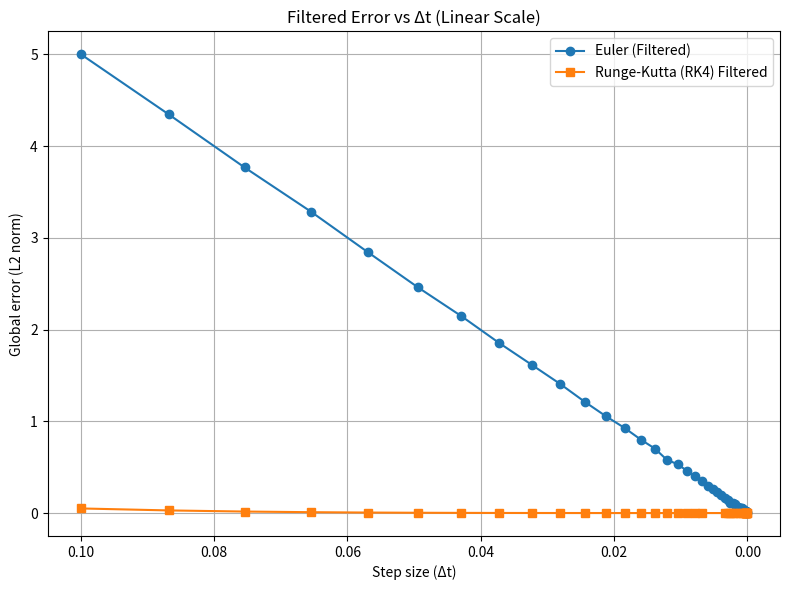
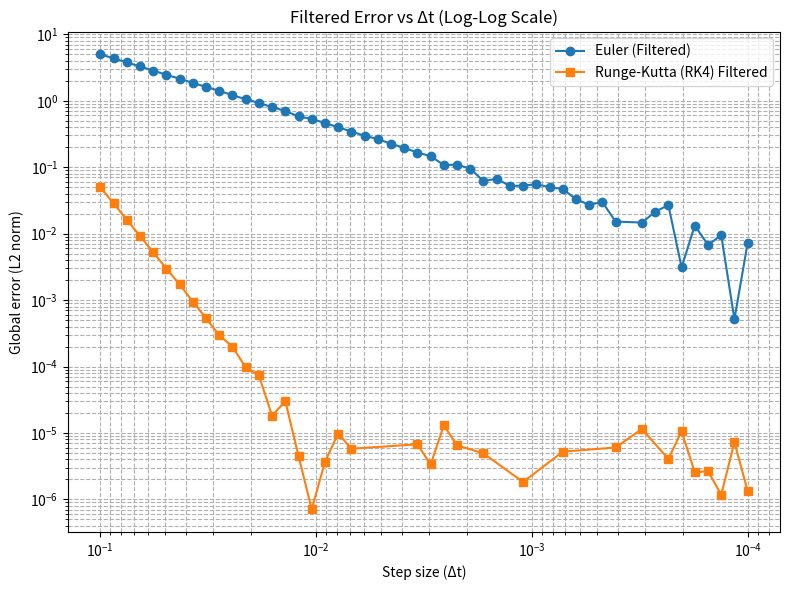
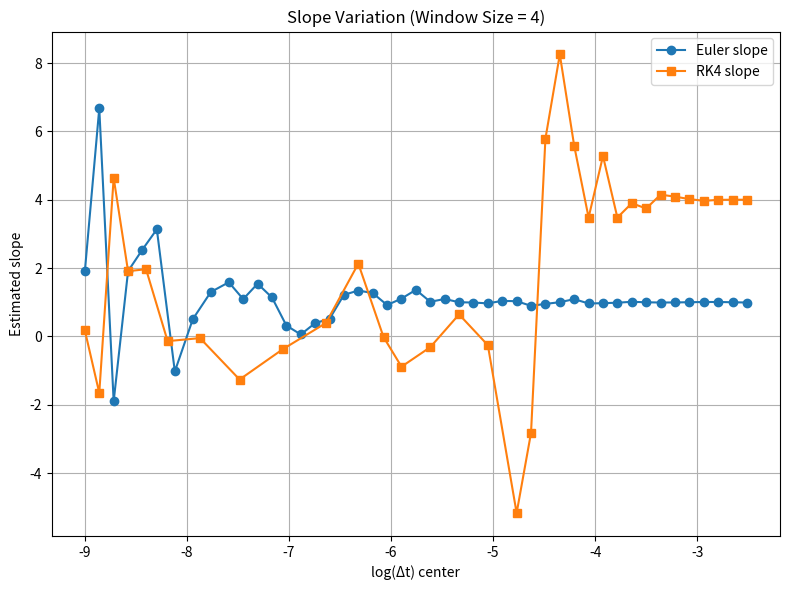

Python code for these plots, in order:
import numpy as np
import matplotlib.pyplot as plt
from scipy.stats import linregress

# Simulated step sizes and errors
step_sizes = np.logspace(-4, -1, num=50)[::-1]
euler_errors = step_sizes * 50 + np.random.normal(0, 0.01, size=len(step_sizes))
rk4_errors = step_sizes**4 * 500 + np.random.normal(0, 1e-5, size=len(step_sizes))

# === FILTERING ===

# Euler: remove NaNs and non-positive values
valid_euler_indices = ~np.isnan(euler_errors) & (euler_errors > 0)
euler_errors_filtered = euler_errors[valid_euler_indices]
step_sizes_euler_filtered = step_sizes[valid_euler_indices]

# RK4: remove NaNs and non-positive values
valid_rk4_indices = ~np.isnan(rk4_errors) & (rk4_errors > 0)
rk4_errors_filtered = rk4_errors[valid_rk4_indices]
step_sizes_rk4_filtered = step_sizes[valid_rk4_indices]

# Remove outliers from RK4 using jump detection in log space
log_rk4 = np.log(rk4_errors_filtered)
diffs = np.abs(np.diff(log_rk4, prepend=log_rk4[0]))
smooth_indices = diffs < 2  # Filter out sharp log jumps
rk4_errors_final = rk4_errors_filtered[smooth_indices]
step_sizes_rk4_final = step_sizes_rk4_filtered[smooth_indices]

# === PLOT 1: LINEAR SCALE ===
plt.figure(figsize=(8, 6))
plt.plot(step_sizes_euler_filtered, euler_errors_filtered, 'o-', label='Euler (Filtered)')
plt.plot(step_sizes_rk4_final, rk4_errors_final, 's-', label='Runge-Kutta (RK4) Filtered')
plt.gca().invert_xaxis()
plt.xlabel('Step size (Δt)')
plt.ylabel('Global error (L2 norm)')
plt.title('Filtered Error vs Δt (Linear Scale)')
plt.grid(True)
plt.legend()
plt.tight_layout()
plt.show()

# === PLOT 2: LOG-LOG SCALE ===
plt.figure(figsize=(8, 6))
plt.loglog(step_sizes_euler_filtered, euler_errors_filtered, 'o-', label='Euler (Filtered)')
plt.loglog(step_sizes_rk4_final, rk4_errors_final, 's-', label='Runge-Kutta (RK4) Filtered')
plt.gca().invert_xaxis()
plt.xlabel('Step size (Δt)')
plt.ylabel('Global error (L2 norm)')
plt.title('Filtered Error vs Δt (Log-Log Scale)')
plt.grid(True, which="both", ls="--")
plt.legend()
plt.tight_layout()
plt.show()

# === SLOPE ESTIMATIONS ===

# Euler slope
log_dt_euler = np.log(step_sizes_euler_filtered)
log_euler = np.log(euler_errors_filtered)
slope_euler, _, _, _, _ = linregress(log_dt_euler, log_euler)

# RK4 full slope
log_dt_rk4 = np.log(step_sizes_rk4_final)
log_rk4 = np.log(rk4_errors_final)
slope_rk4_full, _, _, _, _ = linregress(log_dt_rk4, log_rk4)

# RK4 initial segment slope
N_initial = 5
slope_rk4_initial, _, _, _, _ = linregress(log_dt_rk4[:N_initial], log_rk4[:N_initial])

# === OUTPUT ===
print(f"Slope (Euler, full):      {slope_euler:.2f}")
print(f"Slope (RK4, full):        {slope_rk4_full:.2f}")
print(f"Slope (RK4, initial {N_initial}): {slope_rk4_initial:.2f}")


# Compute slope variation along RK4 error curve (sliding window)
window_size = 4
slope_variation_rk4 = []
slope_window_centers = []

for i in range(len(log_dt_rk4) - window_size + 1):
    x_window = log_dt_rk4[i:i+window_size]
    y_window = log_rk4[i:i+window_size]
    slope, _, _, _, _ = linregress(x_window, y_window)
    slope_variation_rk4.append(slope)
    slope_window_centers.append(np.mean(x_window))

# Similarly for Euler (optional smaller range)
slope_variation_euler = []
slope_window_centers_euler = []
for i in range(len(log_dt_euler) - window_size + 1):
    x_window = log_dt_euler[i:i+window_size]
    y_window = log_euler[i:i+window_size]
    slope, _, _, _, _ = linregress(x_window, y_window)
    slope_variation_euler.append(slope)
    slope_window_centers_euler.append(np.mean(x_window))

# Plot slope variation
plt.figure(figsize=(8, 6))
plt.plot(slope_window_centers_euler, slope_variation_euler, 'o-', label='Euler slope')
plt.plot(slope_window_centers, slope_variation_rk4, 's-', label='RK4 slope')
plt.xlabel('log(Δt) center')
plt.ylabel('Estimated slope')
plt.title(f'Slope Variation (Window Size = {window_size})')
plt.grid(True)
plt.legend()
plt.tight_layout()
plt.show()

